Run: headless pygame with SDL's dummy video driver; simulated clock (each Clock.tick advances the game by its frame time, no real sleeping); random seed 0; keys injected as events and as key.get_pressed() state; no mouse input.
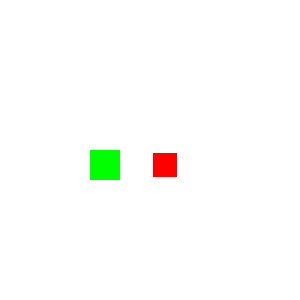
Frame 1 of 4 · flips 1–60 · no input
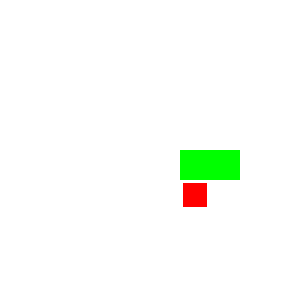
Frame 2 of 4 · flips 61–180 · tapped SPACE, RETURN · held RIGHT (→), D
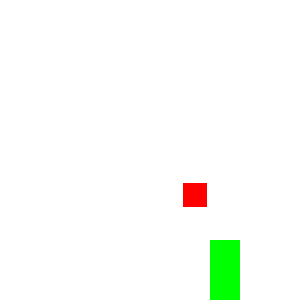
Frame 3 of 4 · flips 181–300 · held DOWN (↓), S
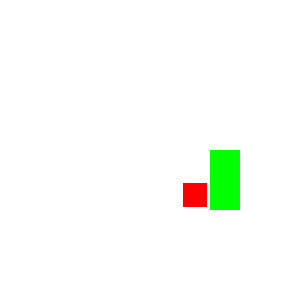
Frame 4 of 4 · flips 301–420 · held LEFT (←), A, UP (↑), W

The pygame program that drew these frames:

import pygame
import random
pygame.init()

SZEROKOSC = 300
WYSOKOSC = 300
FPS = 60
zegar = pygame.time.Clock()

ekran = pygame.display.set_mode((SZEROKOSC, WYSOKOSC))
pygame.display.set_caption('Moja Super Gra!')

BIALY = (255, 255, 255) 
NIEBIESKI = (0, 0, 255)
ZIELONY = (0, 255, 0)
CZERWONY = (255, 0, 0)
Y = [150]
X = [30]
XJ = 150
YJ = 150
ROZMIAR = 30
KROK = ROZMIAR
KIERUNEK = "R"
PUNKTY = 0

snake = pygame.Surface((ROZMIAR, ROZMIAR))
snake.fill(ZIELONY)

jablko = pygame.Surface((ROZMIAR, ROZMIAR))
jablko.fill(CZERWONY)
pygame.draw.rect(jablko, BIALY, (0, 0, ROZMIAR, ROZMIAR), 3) 

gra_dziala = True
FRAME = 0
while gra_dziala:
    for event in pygame.event.get():
        if event.type == pygame.QUIT:
            gra_dziala = False
        if event.type == pygame.KEYDOWN:
            if event.key == pygame.K_RIGHT:
                KIERUNEK = "R"
            elif event.key == pygame.K_LEFT:
                KIERUNEK = "L"
            elif event.key == pygame.K_DOWN:
                KIERUNEK = "D"
            elif event.key == pygame.K_UP:
                KIERUNEK = "U"

    if FRAME in [0, 29]:
        for i in range(len(X)-1, 0, -1):
            X[i] = X[i-1]
            Y[i] = Y[i-1]

        if KIERUNEK == "R":
            X[0] = X[0] + KROK
        elif KIERUNEK == "L":
            X[0] = X[0] - KROK
        elif KIERUNEK == "D":
            Y[0] = Y[0] + KROK
        elif KIERUNEK == "U":
            Y[0] = Y[0] - KROK

    if X[0] < 0:
        X[0] = 270
    elif X[0] > 270:
        X[0] = 0  
    if Y[0] < 0:
        Y[0] = 270
    elif Y[0] > 270:
        Y[0] = 0

    if X[0] == XJ and Y[0] == YJ:
        PUNKTY = PUNKTY + 1
        print("Punkty:", PUNKTY)
        XJ = random.randint(0, 9) * ROZMIAR
        YJ = random.randint(0, 9) * ROZMIAR
        X.append(X[-1])
        Y.append(Y[-1])

    ekran.fill(BIALY)
    ekran.blit(jablko, (XJ, YJ))

    for x, y in zip(X,Y):
        ekran.blit(snake, (x, y))
    
    pygame.display.update()
    zegar.tick(FPS)

    FRAME = FRAME + 1
    if FRAME == 60:
        FRAME = 0

pygame.quit()
quit()
